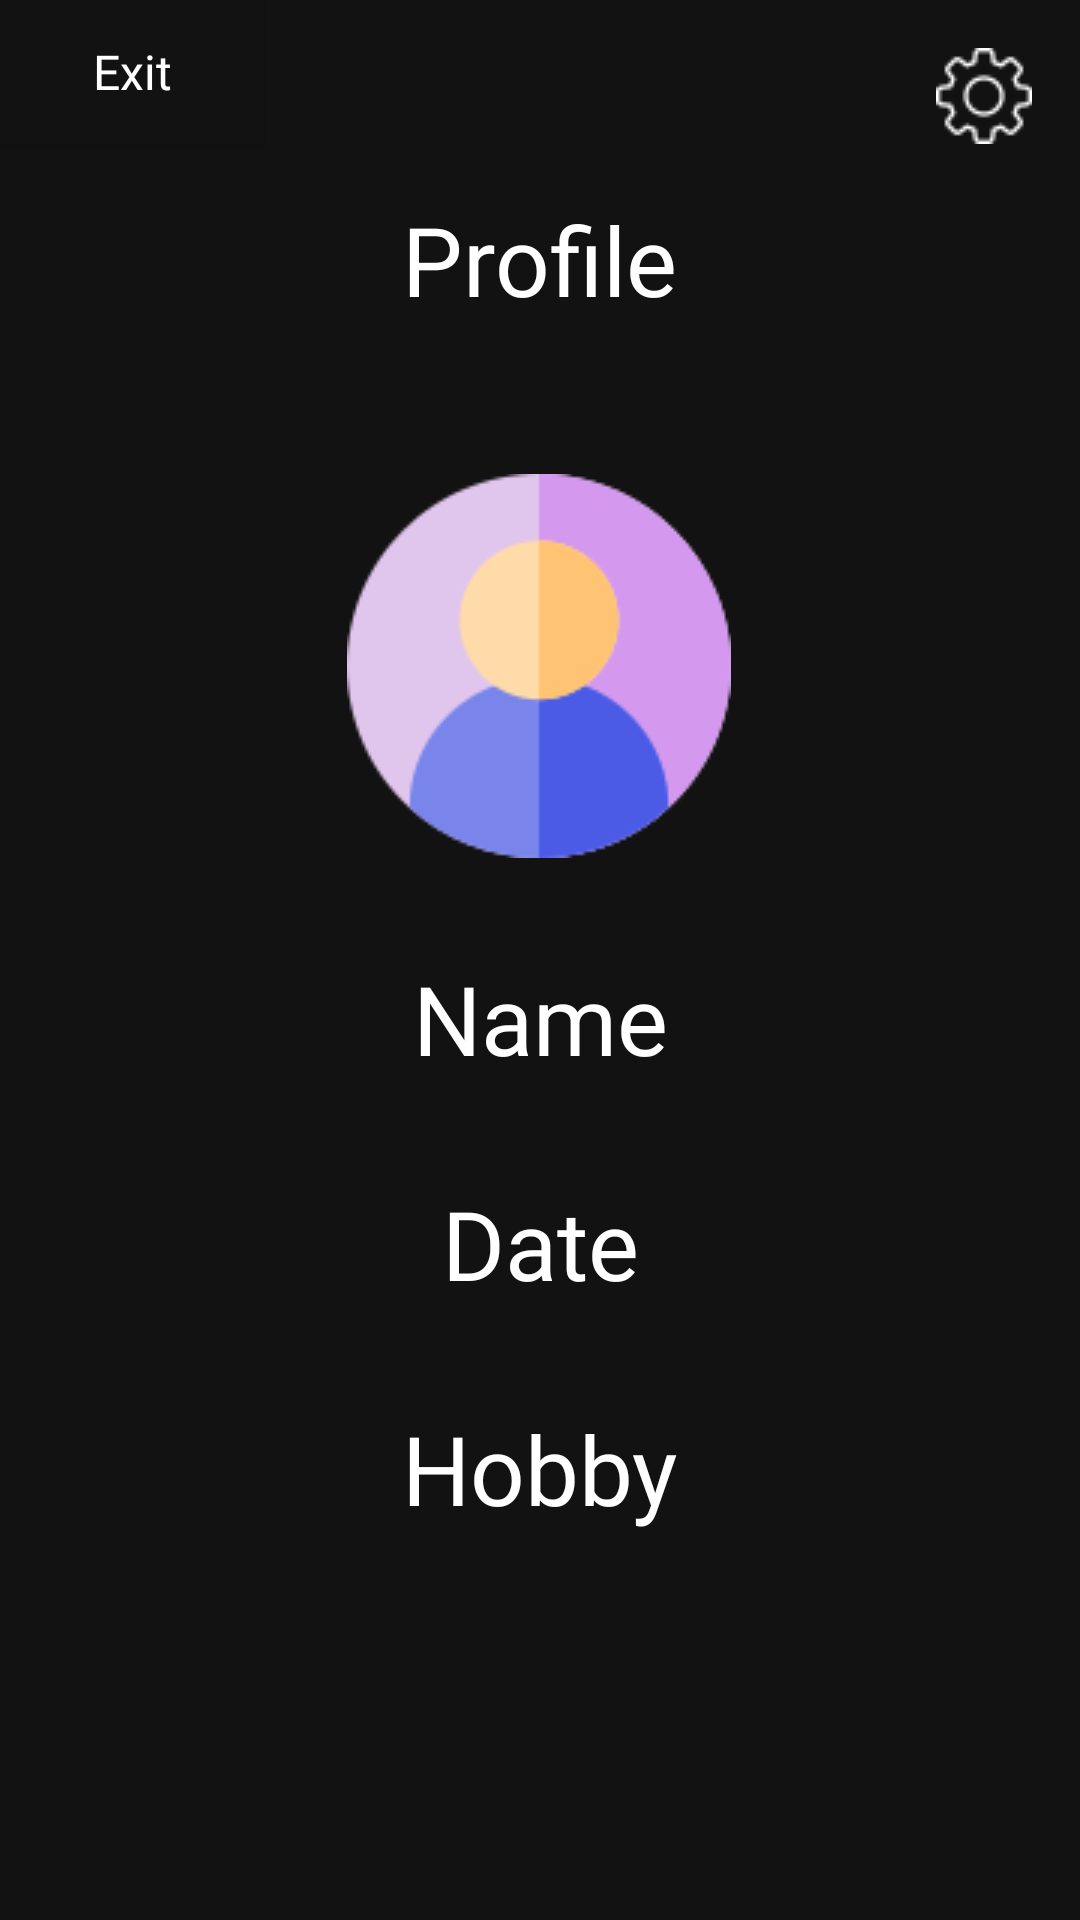

This screen was rendered from an Android layout file. Write that file and the resources it references.
<!-- AndroidManifest.xml: application theme Theme.AuthorizationExample -->
<!-- res/layout/activity_profile.xml -->
<?xml version="1.0" encoding="utf-8"?>
<androidx.constraintlayout.widget.ConstraintLayout xmlns:android="http://schemas.android.com/apk/res/android"
    xmlns:app="http://schemas.android.com/apk/res-auto"
    xmlns:tools="http://schemas.android.com/tools"
    android:layout_width="match_parent"
    android:layout_height="match_parent"
    android:background="#121212"
    tools:context=".ProfileActivity">

    <ImageView
        android:id="@+id/profileAvatar"
        android:layout_width="wrap_content"
        android:layout_height="wrap_content"
        android:layout_marginTop="50dp"
        app:layout_constraintEnd_toEndOf="parent"
        app:layout_constraintHorizontal_bias="0.498"
        app:layout_constraintStart_toStartOf="parent"
        app:layout_constraintTop_toBottomOf="@+id/profileTextView"
        app:srcCompat="@drawable/user" />

    <TextView
        android:id="@+id/profileTextView"
        android:layout_width="wrap_content"
        android:layout_height="wrap_content"
        android:layout_marginTop="65dp"
        android:fontFamily="@font/montserrat_medium"
        android:text="Profile"
        android:textColor="#FFFFFF"
        android:textSize="32dp"
        app:layout_constraintEnd_toEndOf="parent"
        app:layout_constraintStart_toStartOf="parent"
        app:layout_constraintTop_toTopOf="parent" />

    <TextView
        android:id="@+id/profileNameTextView"
        android:layout_width="wrap_content"
        android:layout_height="wrap_content"
        android:layout_marginTop="32dp"
        android:fontFamily="@font/montserrat"
        android:text="Name"
        android:textColor="#FFFFFF"
        android:textSize="32dp"
        app:layout_constraintEnd_toEndOf="parent"
        app:layout_constraintStart_toStartOf="parent"
        app:layout_constraintTop_toBottomOf="@+id/profileAvatar" />

    <TextView
        android:id="@+id/profileDateTextView"
        android:layout_width="wrap_content"
        android:layout_height="wrap_content"
        android:layout_marginTop="32dp"
        android:fontFamily="@font/montserrat"
        android:text="Date"
        android:textColor="#FFFFFF"
        android:textSize="32sp"
        app:layout_constraintEnd_toEndOf="parent"
        app:layout_constraintStart_toStartOf="parent"
        app:layout_constraintTop_toBottomOf="@+id/profileNameTextView" />

    <TextView
        android:id="@+id/profileHobbyTextView"
        android:layout_width="wrap_content"
        android:layout_height="wrap_content"
        android:layout_marginTop="32dp"
        android:fontFamily="@font/montserrat"
        android:text="Hobby"
        android:textColor="#FFFFFF"
        android:textSize="32sp"
        app:layout_constraintEnd_toEndOf="parent"
        app:layout_constraintStart_toStartOf="parent"
        app:layout_constraintTop_toBottomOf="@+id/profileDateTextView" />

    <ImageView
        android:id="@+id/profileSettings"
        android:layout_width="wrap_content"
        android:layout_height="wrap_content"
        android:layout_marginTop="16dp"
        android:layout_marginEnd="16dp"
        app:layout_constraintEnd_toEndOf="parent"
        app:layout_constraintTop_toTopOf="parent"
        app:srcCompat="@drawable/settings" />

    <Button
        android:id="@+id/exitButton"
        android:layout_width="wrap_content"
        android:layout_height="wrap_content"
        android:background="#121212"
        android:fontFamily="@font/montserrat"
        android:text="Exit"
        android:textAllCaps="false"
        android:textSize="16sp"
        app:layout_constraintStart_toStartOf="parent"
        app:layout_constraintTop_toTopOf="parent" />
</androidx.constraintlayout.widget.ConstraintLayout>
<!-- resources referenced by this layout -->
<resources>
  <!-- drawable settings: png bitmap (drawable, 1339 bytes) -->
  <!-- drawable user: png bitmap (drawable, 8801 bytes) -->
  <style name="Theme.AuthorizationExample" parent="Theme.AppCompat.NoActionBar">
          
          <item name="colorPrimary">@color/purple_500</item>
          <item name="colorPrimaryVariant">@color/purple_700</item>
          <item name="colorOnPrimary">@color/white</item>
          
          <item name="colorSecondary">@color/teal_200</item>
          <item name="colorSecondaryVariant">@color/teal_700</item>
          <item name="colorOnSecondary">@color/black</item>
          
          <item name="android:statusBarColor">?attr/colorPrimaryVariant</item>
          
      </style>
  <!-- not gathered from this repository: default colours our renderer supplied (Android Studio template values) -->
  <color name="purple_500">#FF6200EE</color>
  <color name="purple_700">#FF3700B3</color>
  <color name="teal_200">#FF03DAC5</color>
  <color name="teal_700">#FF018786</color>
  <color name="black">#FF000000</color>
  <color name="white">#FFFFFFFF</color>
</resources>
